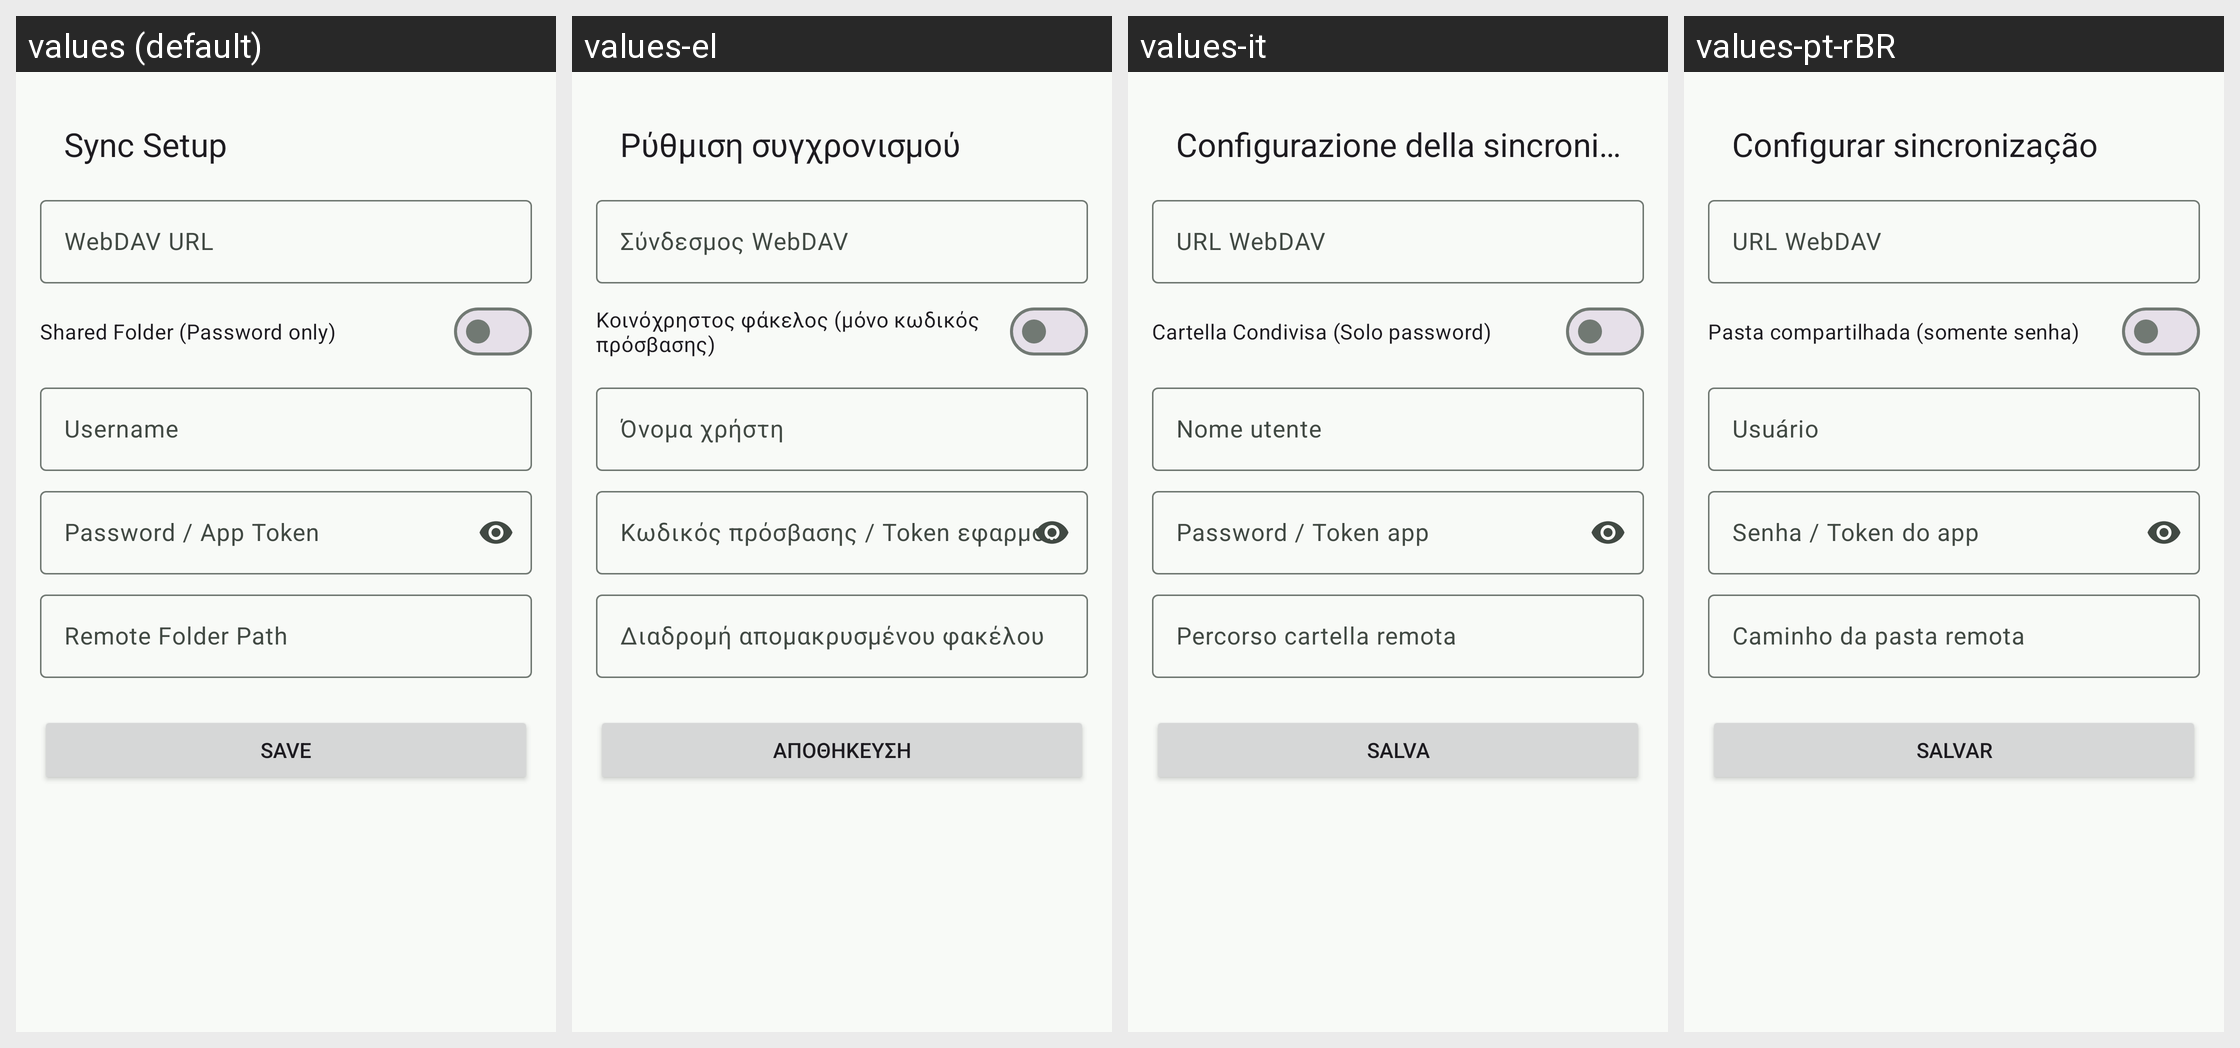

For this localized Android screen grid, give each drawn string resource with its value in every locale shown.
Android screen res/layout/activity_sync_config.xml rendered under 4 locales, left to right: values (default), values-el, values-it, values-pt-rBR. Device: Nexus 5 (rendered at 1080×1920; each locale shown at half size, 540×960, under a caption strip naming it); theme Theme.Dispensa.
Other locales in the repository, not shown: values-de, values-en.
Strings drawn on this screen, with the default value and each locale's value (text and hints the layout hard-codes, and strings that could not be matched under every locale, appear in the picture but are not listed):

sync_setup_title
  values: Sync Setup
  values-el: Ρύθμιση συγχρονισμού
  values-it: Configurazione della sincronizzazione
  values-pt-rBR: Configurar sincronização

sync_webdav_url
  values: WebDAV URL
  values-el: Σύνδεσμος WebDAV
  values-it: URL WebDAV
  values-pt-rBR: URL WebDAV

sync_webdav_shared_mode
  values: Shared Folder (Password only)
  values-el: Κοινόχρηστος φάκελος (μόνο κωδικός πρόσβασης)
  values-it: Cartella Condivisa (Solo password)
  values-pt-rBR: Pasta compartilhada (somente senha)

sync_webdav_user
  values: Username
  values-el: Όνομα χρήστη
  values-it: Nome utente
  values-pt-rBR: Usuário

sync_webdav_pass
  values: Password / App Token
  values-el: Κωδικός πρόσβασης / Token εφαρμογής
  values-it: Password / Token app
  values-pt-rBR: Senha / Token do app

sync_webdav_path
  values: Remote Folder Path
  values-el: Διαδρομή απομακρυσμένου φακέλου
  values-it: Percorso cartella remota
  values-pt-rBR: Caminho da pasta remota

save
  values: Save
  values-el: Αποθήκευση
  values-it: Salva
  values-pt-rBR: Salvar
